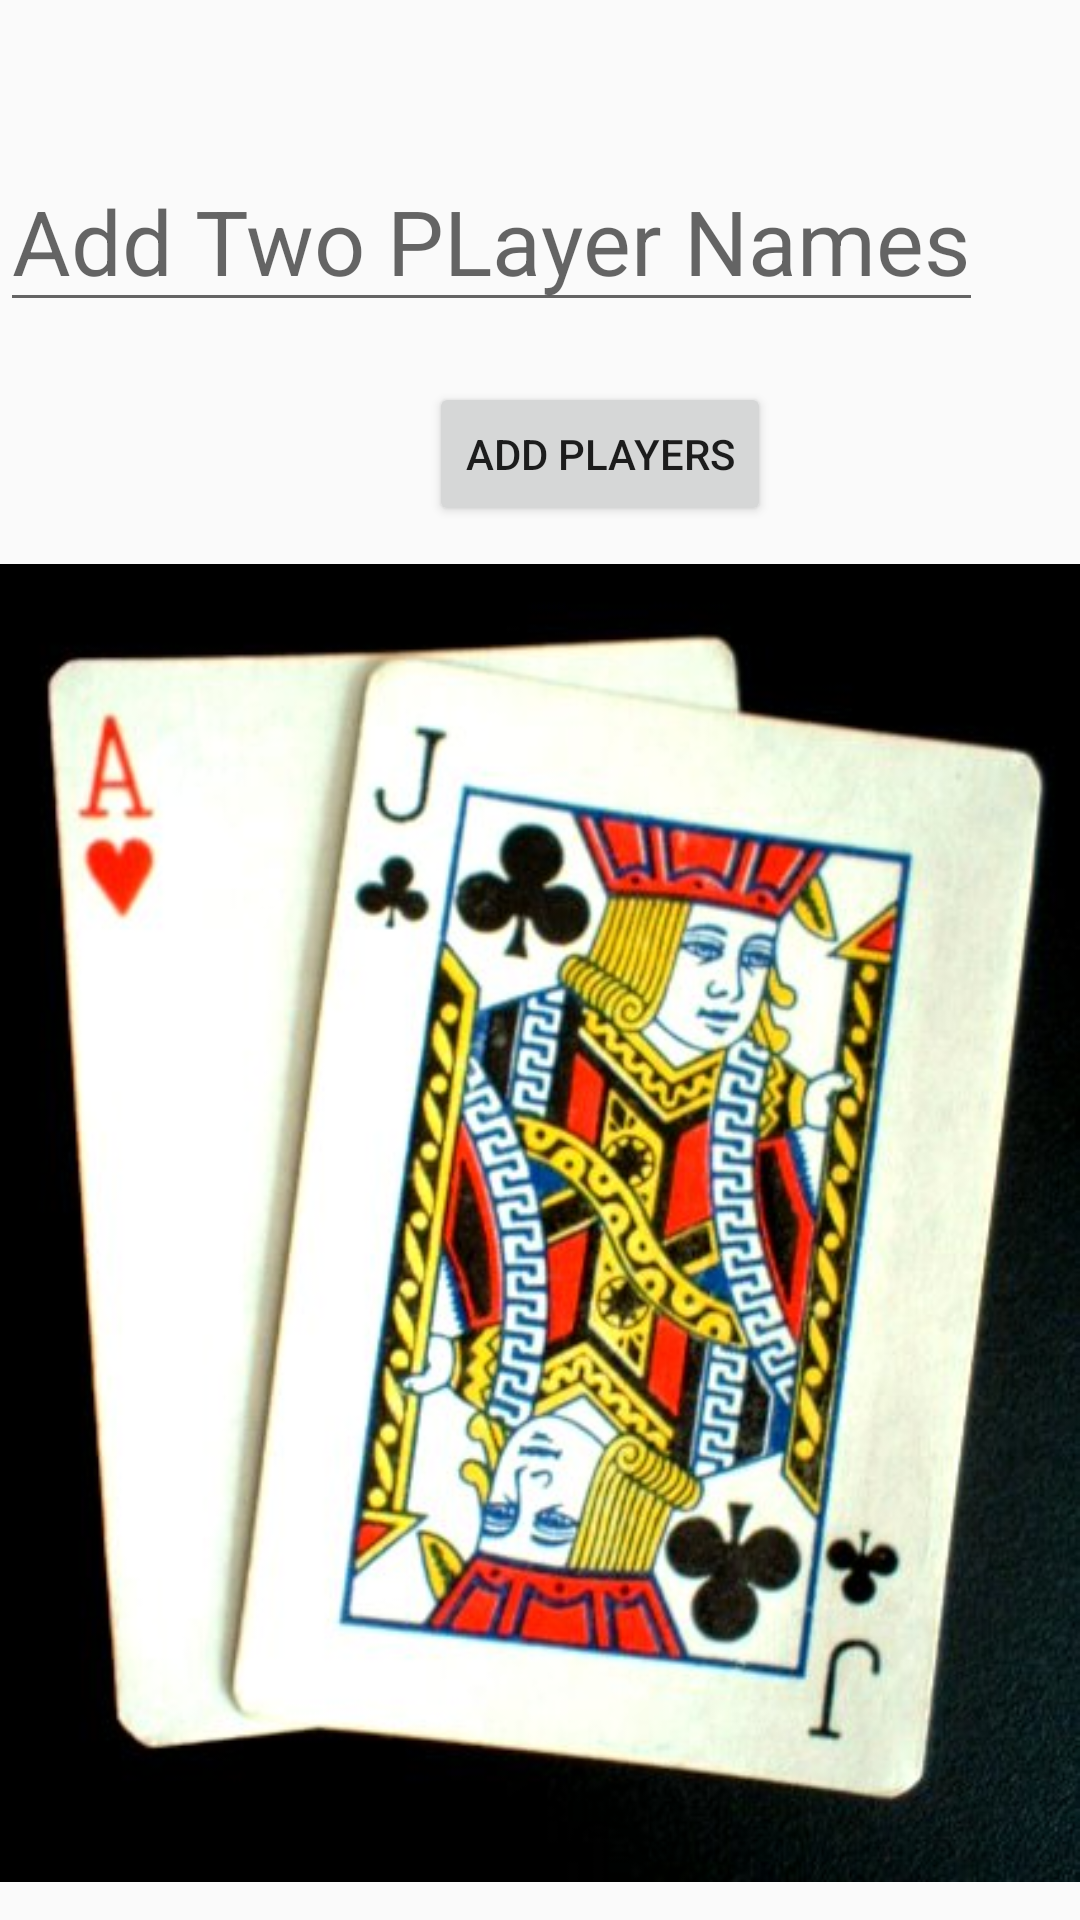

The Android layout XML behind this screen, and the referenced resources:
<!-- AndroidManifest.xml: application theme AppTheme -->
<!-- res/layout/activity_main.xml -->
<?xml version="1.0" encoding="utf-8"?>
<LinearLayout xmlns:android="http://schemas.android.com/apk/res/android"
    android:orientation="vertical" android:layout_width="match_parent"
    android:layout_height="match_parent">



    <EditText
        android:id="@+id/player_text"
        android:hint="@string/add_player"
        android:inputType="textNoSuggestions"
        android:textSize="30dp"
        android:layout_marginTop="50dp"
        android:layout_width="wrap_content"
        android:layout_height="wrap_content" />

    <Button
        android:id="@+id/player_button"
        android:text="@string/press"
        android:layout_gravity="center"
        android:layout_marginTop="20dp"
        android:layout_marginLeft="20dp"
        android:layout_width="wrap_content"
        android:layout_height="wrap_content"/>

    <ImageView
        android:layout_width="wrap_content"
        android:layout_height="wrap_content"
        android:src="@drawable/pontoon_card" />



</LinearLayout>
<!-- resources referenced by this layout -->
<resources>
  <!-- drawable pontoon_card: png bitmap (drawable, 271666 bytes) -->
  <string name="add_player">Add Two PLayer Names</string>
  <string name="press">Add Players</string>
  <style name="AppTheme" parent="Theme.AppCompat.Light.DarkActionBar">
  
          <item name="colorPrimary">@color/colorPrimary</item>
          <item name="colorPrimaryDark">@color/colorPrimaryDark</item>
          <item name="colorAccent">@color/colorAccent</item>
      </style>
  <!-- not gathered from this repository: default colours our renderer supplied (Android Studio template values) -->
  <color name="colorPrimary">#FF6200EE</color>
  <color name="colorPrimaryDark">#FF3700B3</color>
  <color name="colorAccent">#FF03DAC5</color>
</resources>
